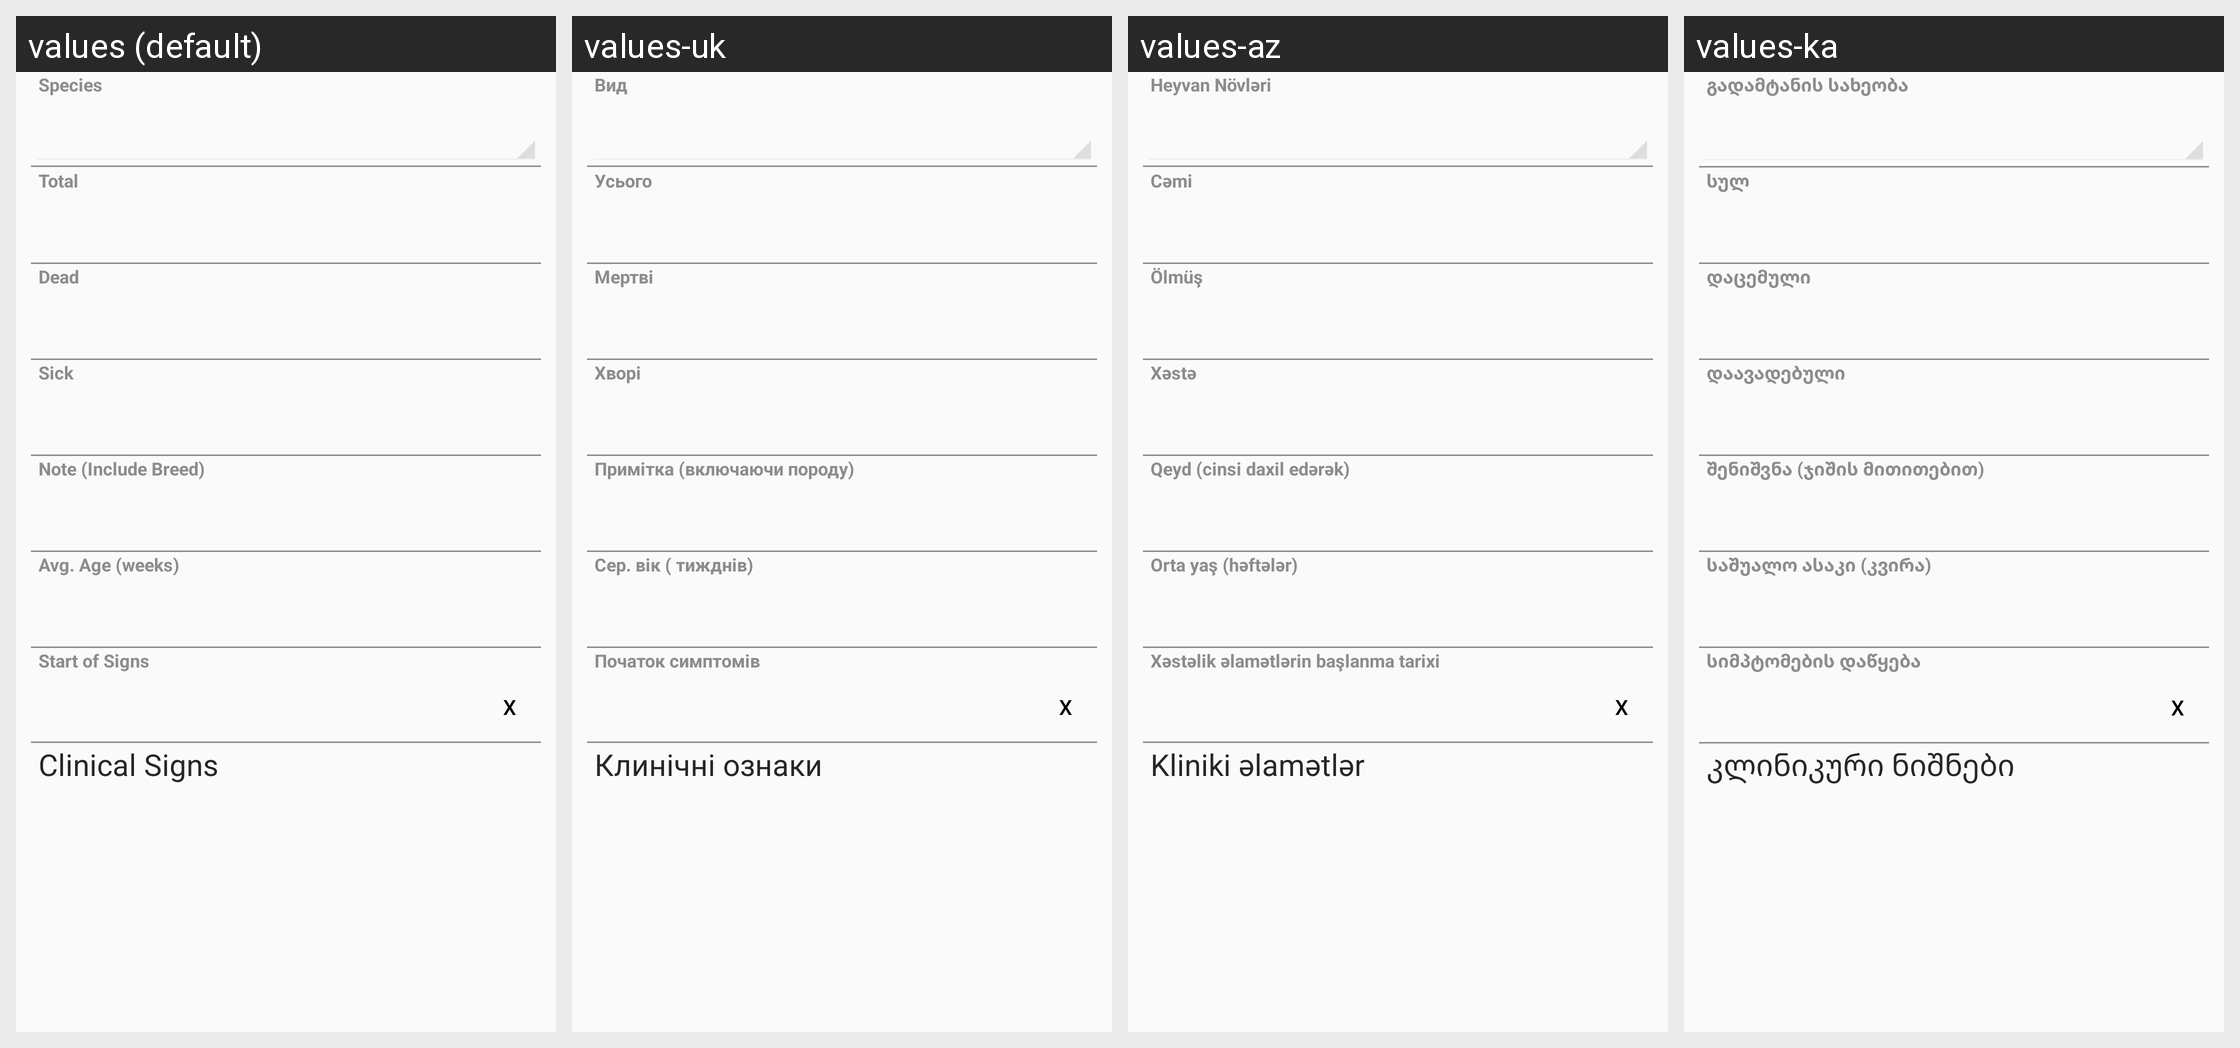

The Android screen above is rendered under several locales of the same app. Produce the string resources it draws, with the default and per-locale values.
Android screen res/layout/species_layout.xml rendered under 4 locales, left to right: values (default), values-uk, values-az, values-ka. Device: Nexus 5 (rendered at 1080×1920; each locale shown at half size, 540×960, under a caption strip naming it); theme CustomActionBarTheme.
Other locales in the repository, not shown: values-ar, values-hy, values-kk, values-ru, values-th.
Strings drawn on this screen, with the default value and each locale's value (text and hints the layout hard-codes, and strings that could not be matched under every locale, appear in the picture but are not listed):

Species_idfsSpeciesType
  values: Species
  values-uk: Вид
  values-az: Heyvan Növləri
  values-ka: გადამტანის სახეობა

Species_intTotalAnimalQty
  values: Total
  values-uk: Усього
  values-az: Cəmi
  values-ka: სულ

Species_intDeadAnimalQty
  values: Dead
  values-uk: Мертві
  values-az: Ölmüş
  values-ka: დაცემული

Species_intSickAnimalQty
  values: Sick
  values-uk: Хворі
  values-az: Xəstə
  values-ka: დაავადებული

Species_strNote
  values: Note (Include Breed)
  values-uk: Примітка (включаючи породу)
  values-az: Qeyd (cinsi daxil edərək)
  values-ka: შენიშვნა (ჯიშის მითითებით)

Species_intAverageAge
  values: Avg. Age (weeks)
  values-uk: Сер. вік ( тижднів)
  values-az: Orta yaş (həftələr)
  values-ka: საშუალო ასაკი (კვირა)

Species_datStartOfSignsDate
  values: Start of Signs
  values-uk: Початок симптомів
  values-az: Xəstəlik əlamətlərin başlanma tarixi
  values-ka: სიმპტომების დაწყება

ClinicalSigns
  values: Clinical Signs
  values-uk: Клинічні ознаки
  values-az: Kliniki əlamətlər
  values-ka: კლინიკური ნიშნები
